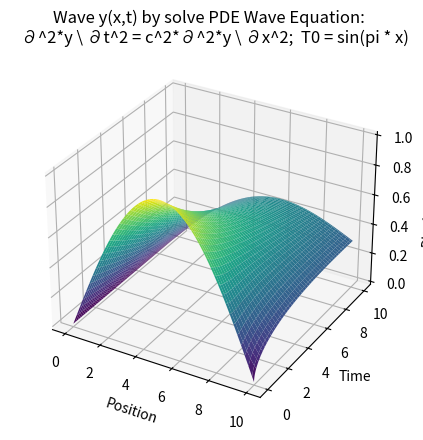

The script that saved this image:
import numpy as np
from scipy.integrate import solve_ivp
import matplotlib.pyplot as plt
# from mpl_toolkits.mplot3d import Axes3D

# Define the wave equation as a system of first-order ODEs
# solve wave equation: ∂²y \ ∂t² = c² * ∂²y \ ∂x²
def wave_eq(t, y, c, N):
    d2ydt2 = np.zeros_like(y)
    # Discretized Laplacian base on "Central difference Approximating Derivatives"
    # Discretized Laplacian | x=x_i: (y_{i-1}-2y_i+y_{i+1}) / dx^2
    d2ydt2[1:-1] = c**2 * (y[:-2] - 2*y[1:-1] + y[2:]) / dx**2
    return d2ydt2

# Parameters
c = 1.0  # Wave speed
L = 10   # Length of the domain
N = 100  # Number of spatial points
dx = L / (N - 1)
x = np.linspace(0, L, N)

# Initial conditions
y0 = np.sin(np.pi * x / L)
y0[0], y0[-1] = 0, 0  # Boundary conditions: u(0,t) = u(L,t) = 0
v0 = np.zeros_like(x)  # Initial velocity

# Combine initial conditions into a single state vector
initial_state = np.concatenate([y0, v0])

# Time span
t_span = (0, 10)

# Solve the wave equation
sol = solve_ivp(wave_eq, t_span, initial_state, args=(c, N) , method='RK45')

# Extract the solution
u = sol.y[:N, :]  # Displacement
v = sol.y[N:, :]  # Velocity (u')

# Create a 3D plot
fig = plt.figure()
ax = fig.add_subplot(111, projection='3d')

# Create a meshgrid for the plot
T, X = np.meshgrid(sol.t, x)

# Plot the 3D surface
ax.plot_surface(X, T, u, cmap='viridis')

# Set labels
ax.set_xlabel('Position')
ax.set_ylabel('Time')
ax.set_zlabel('Displacement')
plt.title("Wave y(x,t) by solve PDE Wave Equation:\n \
  ∂^2*y \ ∂t^2 = c^2*∂^2*y \ ∂x^2;  T0 = sin(pi * x)")

plt.show()
